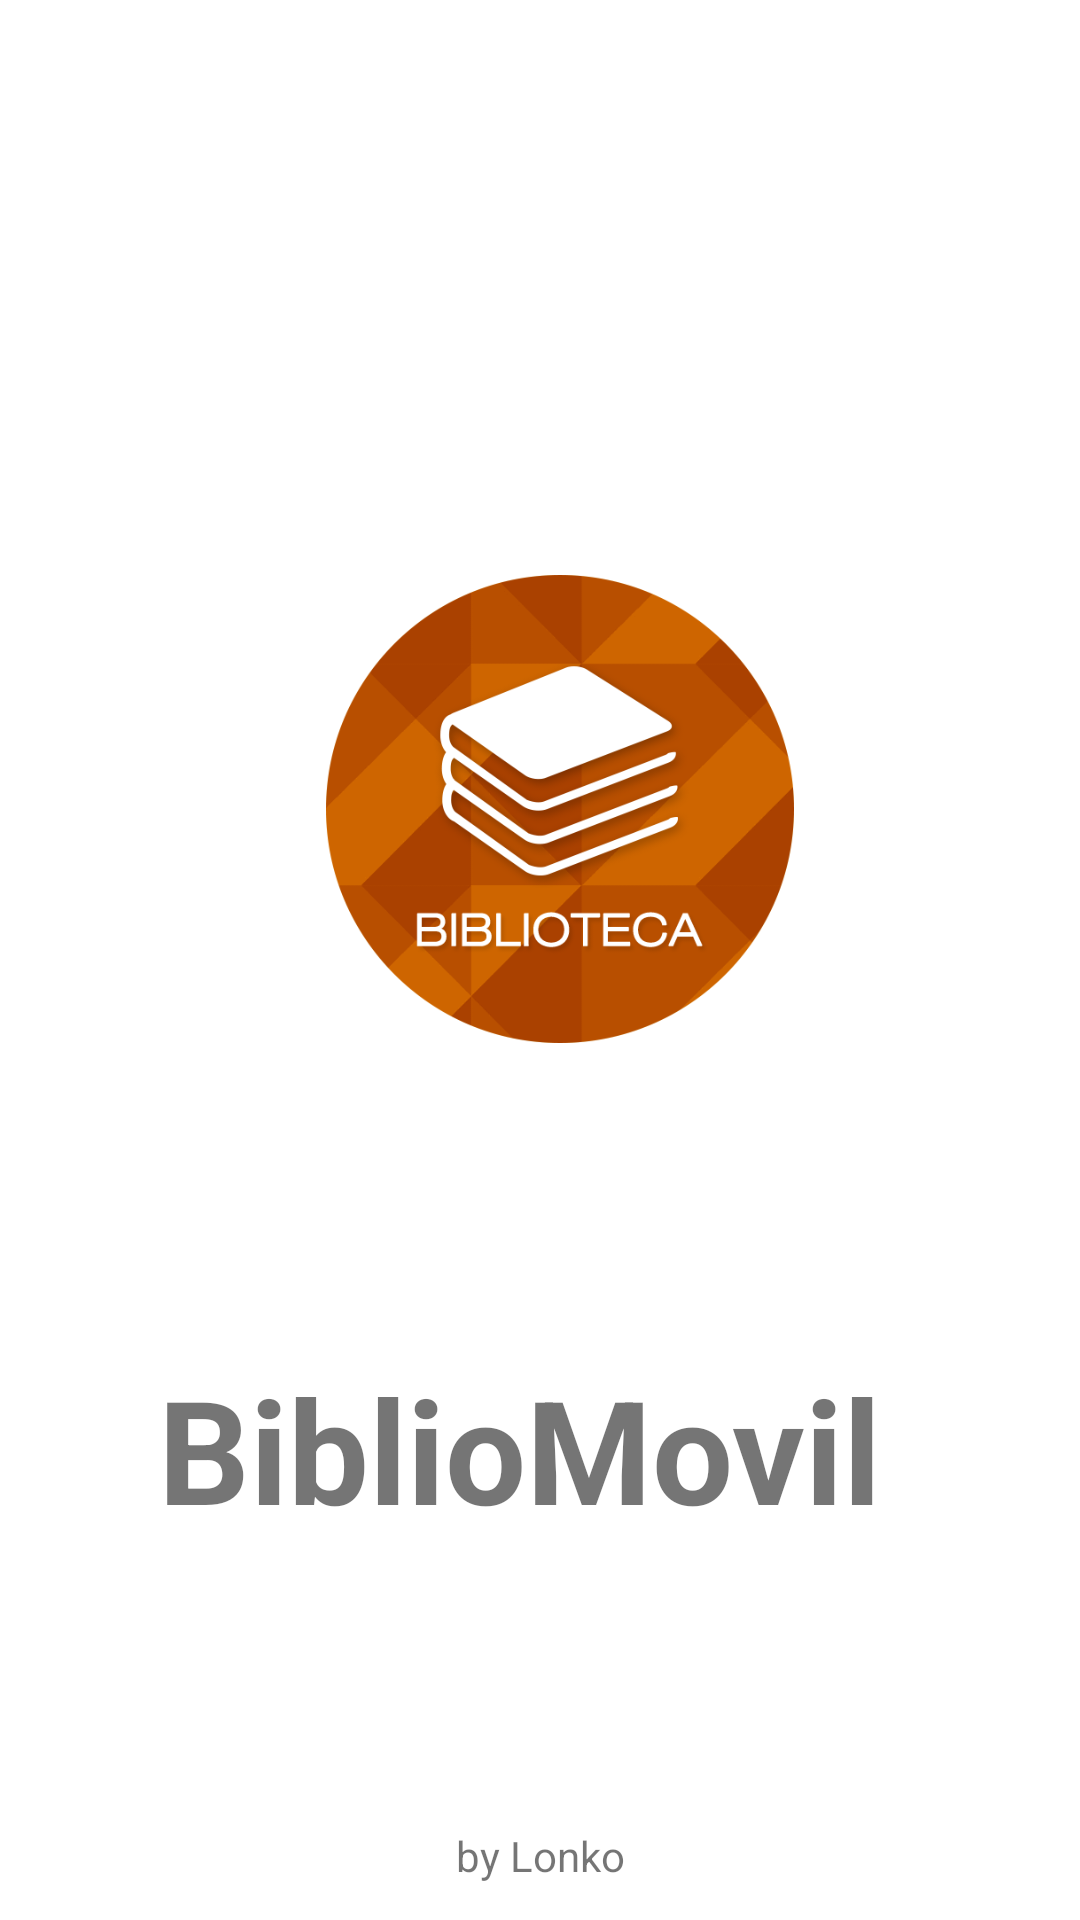

The Android layout XML behind this screen, and the referenced resources:
<!-- AndroidManifest.xml: application theme Theme.BibliotecaControl5 -->
<!-- res/layout/activity_main.xml -->
<?xml version="1.0" encoding="utf-8"?>
<androidx.constraintlayout.widget.ConstraintLayout xmlns:android="http://schemas.android.com/apk/res/android"
    xmlns:app="http://schemas.android.com/apk/res-auto"
    xmlns:tools="http://schemas.android.com/tools"
    android:layout_width="match_parent"
    android:layout_height="match_parent"
    tools:context=".MainActivity">

    <ImageView
        android:id="@+id/imageView"
        android:layout_width="160dp"
        android:layout_height="156dp"
        app:layout_constraintBottom_toBottomOf="parent"
        app:layout_constraintEnd_toEndOf="parent"
        app:layout_constraintHorizontal_bias="0.533"
        app:layout_constraintStart_toStartOf="parent"
        app:layout_constraintTop_toTopOf="parent"
        app:layout_constraintVertical_bias="0.396"
        app:srcCompat="@drawable/servicios_biblioteca" />

    <TextView
        android:id="@+id/textView"
        android:layout_width="288dp"
        android:layout_height="85dp"
        android:text="BiblioMovil"
        android:textIsSelectable="false"
        android:textSize="48sp"
        android:textStyle="bold"
        app:layout_constraintBottom_toBottomOf="parent"
        app:layout_constraintEnd_toEndOf="parent"
        app:layout_constraintHorizontal_bias="0.731"
        app:layout_constraintStart_toStartOf="parent"
        app:layout_constraintTop_toBottomOf="@+id/imageView"
        app:layout_constraintVertical_bias="0.496" />

    <TextView
        android:id="@+id/textView2"
        android:layout_width="wrap_content"
        android:layout_height="wrap_content"
        android:text="by Lonko"
        app:layout_constraintBottom_toBottomOf="parent"
        app:layout_constraintEnd_toEndOf="parent"
        app:layout_constraintStart_toStartOf="parent"
        app:layout_constraintTop_toBottomOf="@+id/textView"
        app:layout_constraintVertical_bias="0.858" />
</androidx.constraintlayout.widget.ConstraintLayout>
<!-- resources referenced by this layout -->
<resources>
  <!-- drawable servicios_biblioteca: png bitmap (drawable, 63674 bytes) -->
  <style name="Theme.BibliotecaControl5" parent="Theme.MaterialComponents.DayNight.DarkActionBar">
          
          <item name="colorPrimary">@color/purple_500</item>
          <item name="colorPrimaryVariant">@color/purple_700</item>
          <item name="colorOnPrimary">@color/white</item>
          
          <item name="colorSecondary">@color/teal_200</item>
          <item name="colorSecondaryVariant">@color/teal_700</item>
          <item name="colorOnSecondary">@color/black</item>
          
          <item name="android:statusBarColor" tools:targetApi="l">?attr/colorPrimaryVariant</item>
          
      </style>
  <!-- not gathered from this repository: default colours our renderer supplied (Android Studio template values) -->
  <color name="purple_500">#FF6200EE</color>
  <color name="purple_700">#FF3700B3</color>
  <color name="teal_200">#FF03DAC5</color>
  <color name="teal_700">#FF018786</color>
  <color name="black">#FF000000</color>
  <color name="white">#FFFFFFFF</color>
</resources>
